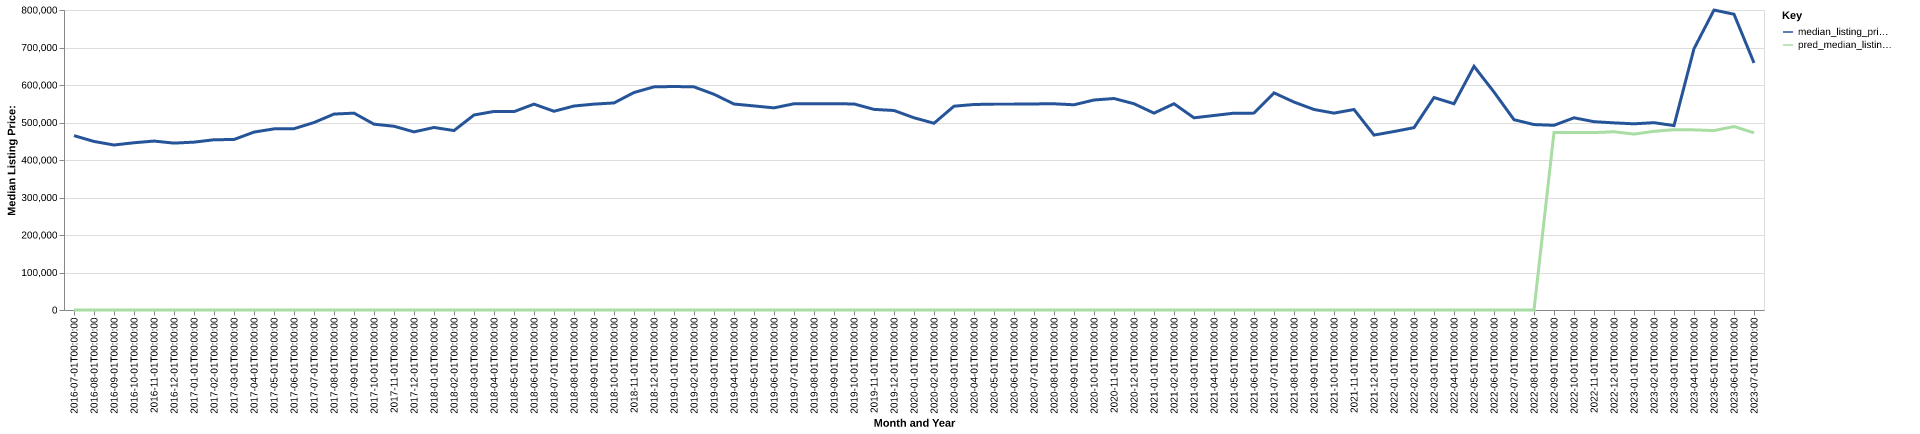

Data behind this chart, as committed beside it:
date, time_idx, median_listing_price, thirty_year_interest_rate_five, month, county_name, active_listing_count, median_days_on_market, pred_median_listing_price, month_year
2016-07-01, 0, 465000, 3.72, 7, talbot, md, 528.0, 92.0, 0, Jul-2016
2016-08-01, 1, 449450, 3.73, 8, talbot, md, 519.0, 102.0, 0, Aug-2016
2016-09-01, 2, 440000, 3.66, 9, talbot, md, 503.0, 106.0, 0, Sep-2016
2016-10-01, 3, 446000, 3.64, 10, talbot, md, 470.0, 109.0, 0, Oct-2016
2016-11-01, 4, 450495, 3.66, 11, talbot, md, 447.0, 121.0, 0, Nov-2016
2016-12-01, 5, 445000, 3.48, 12, talbot, md, 394.0, 125.0, 0, Dec-2016
2017-01-01, 6, 447625, 3.45, 1, talbot, md, 343.0, 138.0, 0, Jan-2017
2017-02-01, 7, 453975, 3.5, 2, talbot, md, 341.0, 127.0, 0, Feb-2017
2017-03-01, 8, 454700, 3.52, 3, talbot, md, 378.0, 84.0, 0, Mar-2017
2017-04-01, 9, 474450, 4.03, 4, talbot, md, 413.0, 62.0, 0, Apr-2017
2017-05-01, 10, 483000, 4.32, 5, talbot, md, 447.0, 68.0, 0, May-2017
2017-06-01, 11, 483500, 4.2, 6, talbot, md, 464.0, 73.0, 0, Jun-2017
2017-07-01, 12, 499900, 4.19, 7, talbot, md, 463.0, 85.0, 0, Jul-2017
2017-08-01, 13, 522475, 4.3, 8, talbot, md, 446.0, 97.0, 0, Aug-2017
2017-09-01, 14, 525000, 4.1, 9, talbot, md, 435.0, 106.0, 0, Sep-2017
2017-10-01, 15, 495500, 4.05, 10, talbot, md, 431.0, 107.0, 0, Oct-2017
2017-11-01, 16, 489975, 3.94, 11, talbot, md, 469.0, 115.0, 0, Nov-2017
2017-12-01, 17, 475000, 4.03, 12, talbot, md, 398.0, 128.0, 0, Dec-2017
2018-01-01, 18, 486748, 3.93, 1, talbot, md, 346.0, 137.0, 0, Jan-2018
2018-02-01, 19, 478500, 3.83, 2, talbot, md, 323.0, 142.0, 0, Feb-2018
2018-03-01, 20, 519999, 3.94, 3, talbot, md, 347.0, 123.0, 0, Mar-2018
2018-04-01, 21, 529495, 3.95, 4, talbot, md, 396.0, 67.0, 0, Apr-2018
2018-05-01, 22, 529000, 3.99, 5, talbot, md, 408.0, 69.0, 0, May-2018
2018-06-01, 23, 549000, 4.15, 6, talbot, md, 405.0, 78.0, 0, Jun-2018
2018-07-01, 24, 529968, 4.4, 7, talbot, md, 388.0, 90.0, 0, Jul-2018
2018-08-01, 25, 544000, 4.46, 8, talbot, md, 400.0, 100.0, 0, Aug-2018
2018-09-01, 26, 549000, 4.58, 9, talbot, md, 413.0, 96.0, 0, Sep-2018
2018-10-01, 27, 552175, 4.66, 10, talbot, md, 406.0, 87.0, 0, Oct-2018
2018-11-01, 28, 579975, 4.62, 11, talbot, md, 395.0, 89.0, 0, Nov-2018
2018-12-01, 29, 595000, 4.54, 12, talbot, md, 363.0, 100.0, 0, Dec-2018
2019-01-01, 30, 596000, 4.6, 1, talbot, md, 304.0, 114.0, 0, Jan-2019
2019-02-01, 31, 595000, 4.72, 2, talbot, md, 318.0, 118.0, 0, Feb-2019
2019-03-01, 32, 575286, 4.9, 3, talbot, md, 342.0, 99.0, 0, Mar-2019
2019-04-01, 33, 549225, 4.94, 4, talbot, md, 375.0, 67.0, 0, Apr-2019
2019-05-01, 34, 544225, 4.75, 5, talbot, md, 406.0, 68.0, 0, May-2019
2019-06-01, 35, 539000, 4.51, 6, talbot, md, 414.0, 79.0, 0, Jun-2019
2019-07-01, 36, 549974, 4.41, 7, talbot, md, 407.0, 95.0, 0, Jul-2019
2019-08-01, 37, 550000, 4.41, 8, talbot, md, 405.0, 104.0, 0, Aug-2019
2019-09-01, 38, 550000, 4.2, 9, talbot, md, 406.0, 112.0, 0, Sep-2019
2019-10-01, 39, 549500, 4.14, 10, talbot, md, 401.0, 117.0, 0, Oct-2019
2019-11-01, 40, 535000, 3.84, 11, talbot, md, 386.0, 116.0, 0, Nov-2019
2019-12-01, 41, 532000, 3.81, 12, talbot, md, 337.0, 118.0, 0, Dec-2019
2020-01-01, 42, 512625, 3.75, 1, talbot, md, 296.0, 129.0, 0, Jan-2020
2020-02-01, 43, 498000, 3.73, 2, talbot, md, 283.0, 123.0, 0, Feb-2020
2020-03-01, 44, 543500, 3.78, 3, talbot, md, 306.0, 84.0, 0, Mar-2020
2020-04-01, 45, 548000, 3.75, 4, talbot, md, 305.0, 76.0, 0, Apr-2020
2020-05-01, 46, 549000, 3.74, 5, talbot, md, 306.0, 89.0, 0, May-2020
2020-06-01, 47, 549000, 3.72, 6, talbot, md, 268.0, 96.0, 0, Jun-2020
2020-07-01, 48, 549575, 3.49, 7, talbot, md, 241.0, 94.0, 0, Jul-2020
2020-08-01, 49, 549900, 3.65, 8, talbot, md, 229.0, 67.0, 0, Aug-2020
2020-09-01, 50, 547250, 3.33, 9, talbot, md, 209.0, 56.0, 0, Sep-2020
2020-10-01, 51, 560000, 3.28, 10, talbot, md, 204.0, 63.0, 0, Oct-2020
2020-11-01, 52, 563975, 3.21, 11, talbot, md, 188.0, 62.0, 0, Nov-2020
2020-12-01, 53, 550000, 3.07, 12, talbot, md, 165.0, 73.0, 0, Dec-2020
2021-01-01, 54, 525000, 2.99, 1, talbot, md, 137.0, 88.0, 0, Jan-2021
2021-02-01, 55, 550000, 2.93, 2, talbot, md, 127.0, 102.0, 0, Feb-2021
2021-03-01, 56, 512495, 2.88, 3, talbot, md, 122.0, 90.0, 0, Mar-2021
2021-04-01, 57, 518698, 2.84, 4, talbot, md, 116.0, 52.0, 0, Apr-2021
2021-05-01, 58, 524900, 2.71, 5, talbot, md, 125.0, 54.0, 0, May-2021
2021-06-01, 59, 525000, 2.79, 6, talbot, md, 129.0, 50.0, 0, Jun-2021
... 25 more rows
